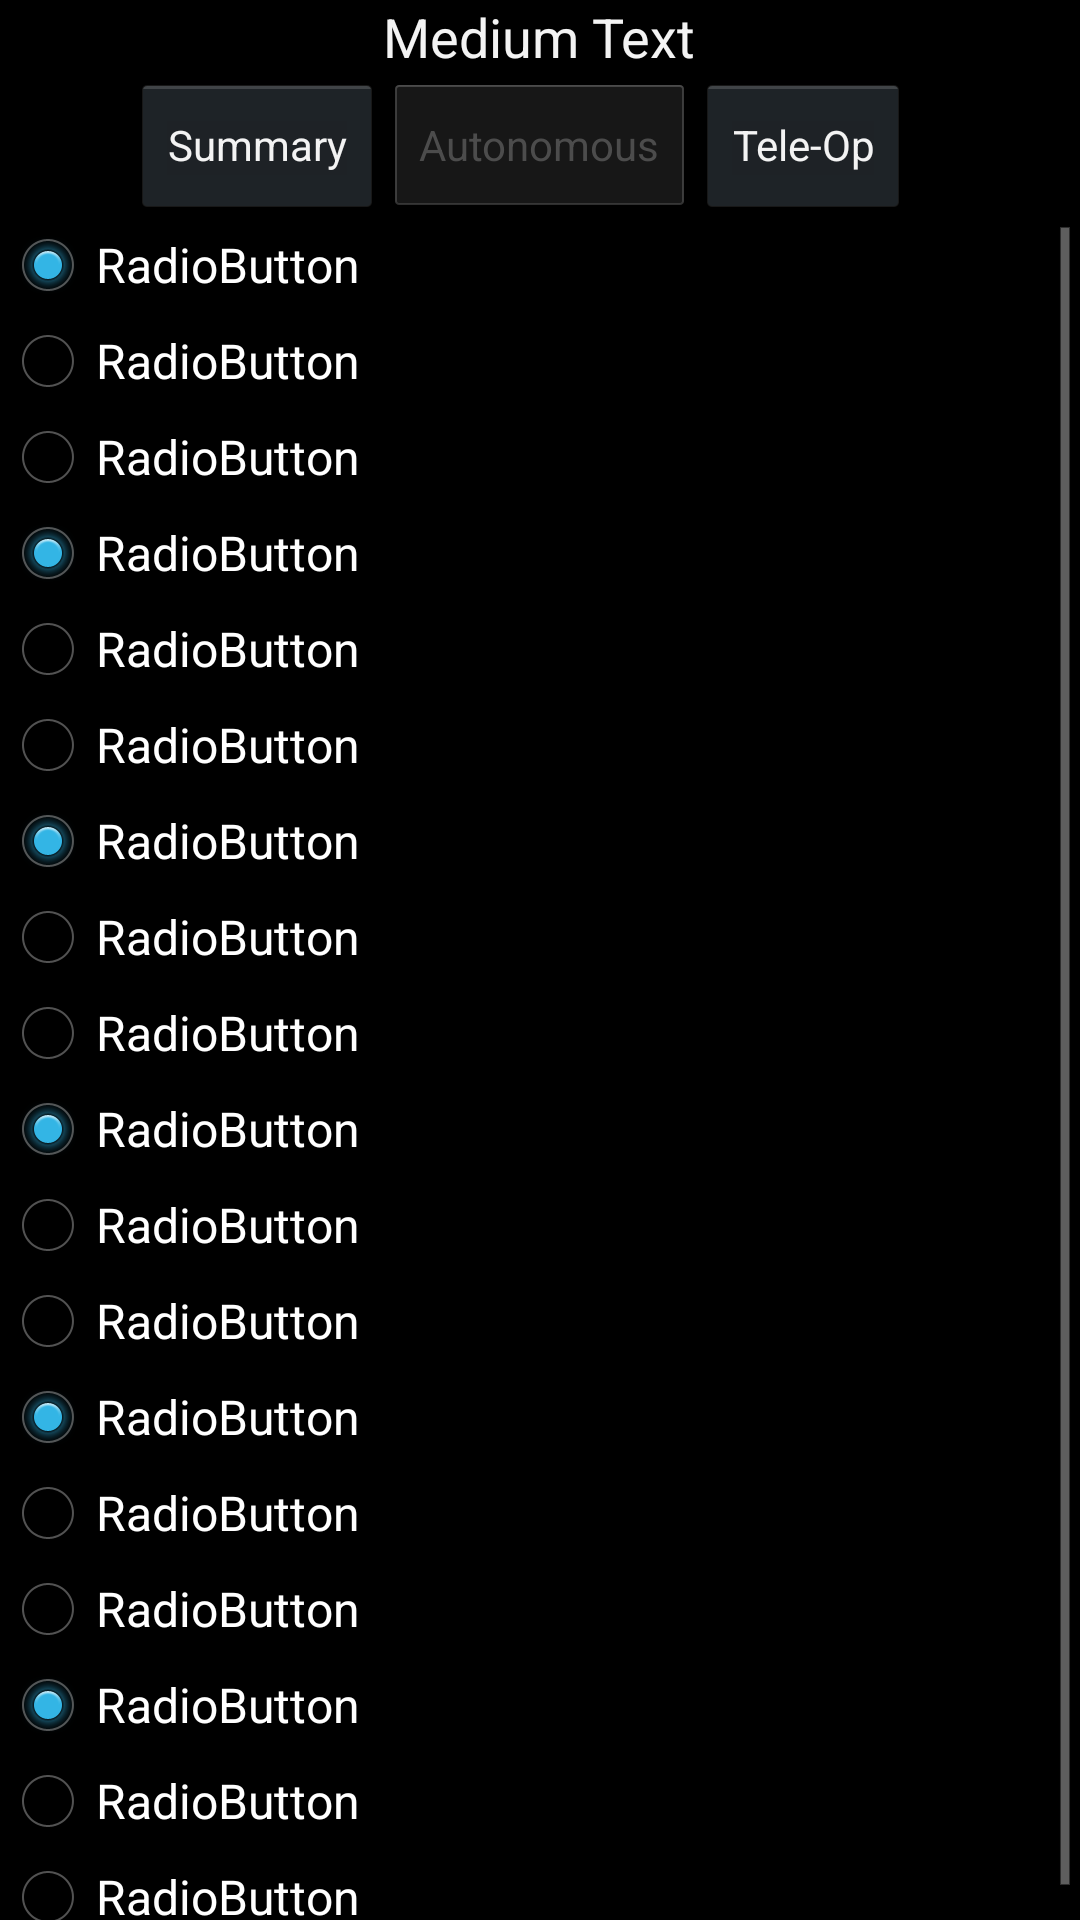

The Android layout XML behind this screen, and the referenced resources:
<!-- AndroidManifest.xml: application theme android:Theme.Holo -->
<!-- res/layout/fragment_local_match_autonomous.xml -->
<?xml version="1.0" encoding="utf-8"?>
<LinearLayout xmlns:android="http://schemas.android.com/apk/res/android"
    android:layout_width="match_parent"
    android:layout_height="match_parent"
    android:orientation="vertical" >

    <RelativeLayout
        android:layout_width="match_parent"
        android:layout_height="wrap_content" >

        <TextView
            android:id="@+id/textView1"
            android:layout_width="wrap_content"
            android:layout_height="wrap_content"
            android:layout_alignParentTop="true"
            android:layout_centerHorizontal="true"
            android:text="Medium Text"
            android:textAppearance="?android:attr/textAppearanceMedium" />
    </RelativeLayout>

    <RelativeLayout
        android:layout_width="match_parent"
        android:layout_height="wrap_content" >

        <Button
            android:id="@+id/button1"
            style="?android:attr/buttonStyleSmall"
            android:layout_width="wrap_content"
            android:layout_height="wrap_content"
            android:layout_alignParentTop="true"
            android:layout_centerHorizontal="true"
            android:enabled="false"
            android:text="Autonomous" />

        <Button
            android:id="@+id/button3"
            style="?android:attr/buttonStyleSmall"
            android:layout_width="wrap_content"
            android:layout_height="wrap_content"
            android:layout_alignParentTop="true"
            android:layout_toRightOf="@+id/button1"
            android:text="Tele-Op" />

        <Button
            android:id="@+id/button2"
            style="?android:attr/buttonStyleSmall"
            android:layout_width="wrap_content"
            android:layout_height="wrap_content"
            android:layout_alignParentTop="true"
            android:layout_toLeftOf="@+id/button1"
            android:text="Summary" />

    </RelativeLayout>

    <ScrollView
        android:id="@+id/scrollView1"
        android:layout_width="match_parent"
        android:layout_height="match_parent"
        android:scrollbars="vertical" >

        <LinearLayout
            android:layout_width="match_parent"
            android:layout_height="match_parent"
            android:orientation="vertical" >

            <RadioGroup
                android:id="@+id/radioGroup1"
                android:layout_width="wrap_content"
                android:layout_height="wrap_content" >

                <RadioButton
                    android:id="@+id/radio0"
                    android:layout_width="wrap_content"
                    android:layout_height="wrap_content"
                    android:checked="true"
                    android:text="RadioButton" />

                <RadioButton
                    android:id="@+id/radio1"
                    android:layout_width="wrap_content"
                    android:layout_height="wrap_content"
                    android:text="RadioButton" />

                <RadioButton
                    android:id="@+id/radio2"
                    android:layout_width="wrap_content"
                    android:layout_height="wrap_content"
                    android:text="RadioButton" />
            </RadioGroup>

            <RadioGroup
                android:id="@+id/radioGroup2"
                android:layout_width="wrap_content"
                android:layout_height="wrap_content" >

                <RadioButton
                    android:id="@+id/radio0"
                    android:layout_width="wrap_content"
                    android:layout_height="wrap_content"
                    android:checked="true"
                    android:text="RadioButton" />

                <RadioButton
                    android:id="@+id/radio1"
                    android:layout_width="wrap_content"
                    android:layout_height="wrap_content"
                    android:text="RadioButton" />

                <RadioButton
                    android:id="@+id/radio2"
                    android:layout_width="wrap_content"
                    android:layout_height="wrap_content"
                    android:text="RadioButton" />
            </RadioGroup>

            <RadioGroup
                android:id="@+id/radioGroup3"
                android:layout_width="wrap_content"
                android:layout_height="wrap_content" >

                <RadioButton
                    android:id="@+id/radio0"
                    android:layout_width="wrap_content"
                    android:layout_height="wrap_content"
                    android:checked="true"
                    android:text="RadioButton" />

                <RadioButton
                    android:id="@+id/radio1"
                    android:layout_width="wrap_content"
                    android:layout_height="wrap_content"
                    android:text="RadioButton" />

                <RadioButton
                    android:id="@+id/radio2"
                    android:layout_width="wrap_content"
                    android:layout_height="wrap_content"
                    android:text="RadioButton" />
            </RadioGroup>

            <RadioGroup
                android:id="@+id/radioGroup4"
                android:layout_width="wrap_content"
                android:layout_height="wrap_content" >

                <RadioButton
                    android:id="@+id/radio0"
                    android:layout_width="wrap_content"
                    android:layout_height="wrap_content"
                    android:checked="true"
                    android:text="RadioButton" />

                <RadioButton
                    android:id="@+id/radio1"
                    android:layout_width="wrap_content"
                    android:layout_height="wrap_content"
                    android:text="RadioButton" />

                <RadioButton
                    android:id="@+id/radio2"
                    android:layout_width="wrap_content"
                    android:layout_height="wrap_content"
                    android:text="RadioButton" />
            </RadioGroup>

            <RadioGroup
                android:id="@+id/radioGroup5"
                android:layout_width="wrap_content"
                android:layout_height="wrap_content" >

                <RadioButton
                    android:id="@+id/radio0"
                    android:layout_width="wrap_content"
                    android:layout_height="wrap_content"
                    android:checked="true"
                    android:text="RadioButton" />

                <RadioButton
                    android:id="@+id/radio1"
                    android:layout_width="wrap_content"
                    android:layout_height="wrap_content"
                    android:text="RadioButton" />

                <RadioButton
                    android:id="@+id/radio2"
                    android:layout_width="wrap_content"
                    android:layout_height="wrap_content"
                    android:text="RadioButton" />
            </RadioGroup>

            <RadioGroup
                android:id="@+id/radioGroup6"
                android:layout_width="wrap_content"
                android:layout_height="wrap_content" >

                <RadioButton
                    android:id="@+id/radio0"
                    android:layout_width="wrap_content"
                    android:layout_height="wrap_content"
                    android:checked="true"
                    android:text="RadioButton" />

                <RadioButton
                    android:id="@+id/radio1"
                    android:layout_width="wrap_content"
                    android:layout_height="wrap_content"
                    android:text="RadioButton" />

                <RadioButton
                    android:id="@+id/radio2"
                    android:layout_width="wrap_content"
                    android:layout_height="wrap_content"
                    android:text="RadioButton" />
            </RadioGroup>

        </LinearLayout>
    </ScrollView>

</LinearLayout>
<!-- resources referenced by this layout -->
<resources>

</resources>
